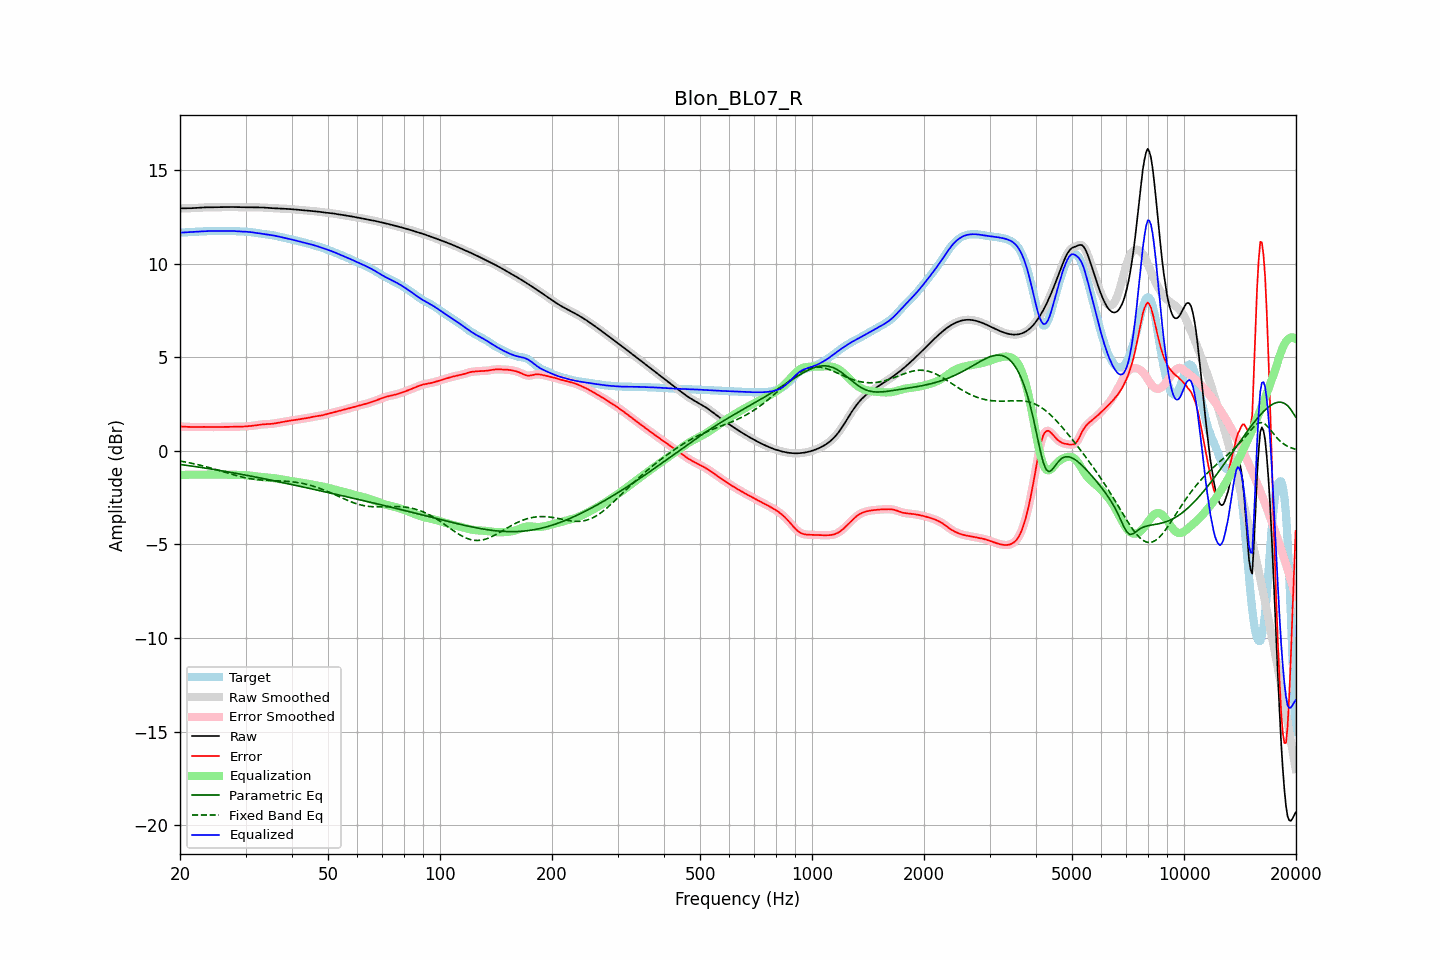

Data behind this chart, as committed beside it:
frequency, raw, error, smoothed, error_smoothed, equalization, parametric_eq, fixed_band_eq, equalized_raw, equalized_smoothed, target
20.00, 12.94, 1.30, 12.94, 1.30, -1.30, -0.73, -0.55, 11.64, 11.64, 11.65
20.20, 12.94, 1.29, 12.94, 1.29, -1.29, -0.74, -0.56, 11.65, 11.65, 11.65
20.40, 12.94, 1.29, 12.94, 1.29, -1.29, -0.75, -0.58, 11.66, 11.66, 11.65
20.61, 12.95, 1.29, 12.95, 1.29, -1.28, -0.76, -0.59, 11.66, 11.66, 11.66
20.81, 12.95, 1.28, 12.95, 1.28, -1.28, -0.78, -0.61, 11.67, 11.67, 11.66
21.02, 12.95, 1.28, 12.95, 1.28, -1.28, -0.79, -0.63, 11.67, 11.67, 11.67
21.23, 12.95, 1.27, 12.95, 1.27, -1.27, -0.80, -0.64, 11.68, 11.68, 11.68
21.44, 12.95, 1.27, 12.95, 1.27, -1.27, -0.81, -0.66, 11.68, 11.68, 11.68
21.66, 12.96, 1.27, 12.96, 1.27, -1.27, -0.82, -0.68, 11.69, 11.69, 11.69
21.87, 12.96, 1.27, 12.96, 1.27, -1.27, -0.84, -0.70, 11.69, 11.69, 11.69
22.09, 12.97, 1.27, 12.97, 1.27, -1.27, -0.85, -0.72, 11.70, 11.70, 11.70
22.31, 12.97, 1.27, 12.97, 1.27, -1.27, -0.86, -0.74, 11.70, 11.70, 11.70
22.54, 12.98, 1.27, 12.98, 1.27, -1.27, -0.88, -0.76, 11.71, 11.71, 11.71
22.76, 12.99, 1.27, 12.99, 1.28, -1.27, -0.89, -0.78, 11.71, 11.71, 11.71
22.99, 12.99, 1.28, 12.99, 1.28, -1.27, -0.90, -0.80, 11.72, 11.72, 11.71
23.22, 13.00, 1.28, 13.00, 1.28, -1.27, -0.91, -0.82, 11.72, 11.72, 11.72
23.45, 13.00, 1.27, 13.00, 1.27, -1.27, -0.93, -0.85, 11.73, 11.73, 11.73
23.69, 13.00, 1.27, 13.00, 1.27, -1.27, -0.94, -0.87, 11.73, 11.73, 11.73
23.92, 13.00, 1.27, 13.00, 1.27, -1.27, -0.96, -0.89, 11.73, 11.73, 11.73
24.16, 13.00, 1.27, 13.00, 1.27, -1.27, -0.97, -0.92, 11.73, 11.73, 11.74
24.40, 13.00, 1.27, 13.00, 1.27, -1.27, -0.98, -0.94, 11.73, 11.73, 11.74
24.65, 13.00, 1.27, 13.00, 1.27, -1.27, -1.00, -0.97, 11.73, 11.73, 11.74
24.89, 13.00, 1.27, 13.00, 1.27, -1.27, -1.01, -0.99, 11.74, 11.74, 11.74
25.14, 13.01, 1.27, 13.01, 1.27, -1.27, -1.03, -1.02, 11.74, 11.74, 11.74
25.39, 13.01, 1.27, 13.01, 1.27, -1.27, -1.04, -1.04, 11.74, 11.74, 11.74
25.65, 13.01, 1.27, 13.01, 1.27, -1.27, -1.05, -1.07, 11.74, 11.74, 11.74
25.91, 13.01, 1.27, 13.01, 1.27, -1.27, -1.07, -1.09, 11.74, 11.74, 11.74
26.16, 13.01, 1.27, 13.01, 1.27, -1.27, -1.08, -1.12, 11.74, 11.74, 11.74
26.43, 13.01, 1.27, 13.01, 1.27, -1.27, -1.10, -1.15, 11.74, 11.74, 11.74
26.69, 13.01, 1.27, 13.01, 1.27, -1.27, -1.11, -1.17, 11.74, 11.74, 11.74
26.96, 13.02, 1.27, 13.02, 1.27, -1.28, -1.13, -1.20, 11.74, 11.74, 11.74
27.23, 13.02, 1.28, 13.02, 1.28, -1.28, -1.14, -1.22, 11.74, 11.74, 11.74
27.50, 13.02, 1.28, 13.02, 1.28, -1.28, -1.16, -1.25, 11.74, 11.74, 11.74
27.77, 13.02, 1.28, 13.02, 1.28, -1.28, -1.17, -1.27, 11.74, 11.74, 11.73
28.05, 13.01, 1.29, 13.01, 1.28, -1.28, -1.19, -1.30, 11.73, 11.73, 11.73
28.33, 13.01, 1.29, 13.01, 1.29, -1.28, -1.21, -1.32, 11.73, 11.73, 11.72
28.62, 13.01, 1.29, 13.01, 1.29, -1.29, -1.22, -1.34, 11.72, 11.72, 11.72
28.90, 13.00, 1.29, 13.00, 1.29, -1.29, -1.24, -1.37, 11.71, 11.71, 11.71
29.19, 13.00, 1.29, 13.00, 1.29, -1.29, -1.25, -1.39, 11.71, 11.71, 11.71
29.48, 13.00, 1.29, 13.00, 1.29, -1.29, -1.27, -1.41, 11.70, 11.70, 11.71
29.78, 13.00, 1.30, 13.00, 1.30, -1.30, -1.29, -1.43, 11.70, 11.70, 11.70
30.08, 13.00, 1.30, 13.00, 1.30, -1.30, -1.30, -1.44, 11.70, 11.70, 11.70
30.38, 13.00, 1.31, 13.00, 1.31, -1.31, -1.32, -1.46, 11.69, 11.69, 11.69
30.68, 13.00, 1.32, 13.00, 1.32, -1.32, -1.33, -1.48, 11.68, 11.68, 11.68
30.99, 13.00, 1.33, 13.00, 1.33, -1.33, -1.35, -1.49, 11.67, 11.67, 11.67
31.30, 13.00, 1.34, 13.00, 1.34, -1.34, -1.37, -1.51, 11.66, 11.66, 11.66
31.61, 13.00, 1.35, 13.00, 1.35, -1.35, -1.38, -1.52, 11.65, 11.65, 11.65
31.93, 13.00, 1.36, 13.00, 1.36, -1.36, -1.40, -1.53, 11.64, 11.64, 11.64
32.24, 13.00, 1.37, 13.00, 1.37, -1.37, -1.42, -1.54, 11.63, 11.63, 11.63
32.57, 13.00, 1.38, 13.00, 1.38, -1.38, -1.44, -1.55, 11.62, 11.61, 11.61
32.89, 13.00, 1.40, 13.00, 1.40, -1.39, -1.45, -1.56, 11.60, 11.60, 11.60
33.22, 12.99, 1.41, 12.99, 1.41, -1.40, -1.47, -1.56, 11.59, 11.59, 11.59
33.55, 12.99, 1.41, 12.99, 1.41, -1.41, -1.49, -1.57, 11.58, 11.58, 11.57
33.89, 12.98, 1.42, 12.98, 1.42, -1.42, -1.50, -1.57, 11.56, 11.56, 11.56
34.23, 12.97, 1.42, 12.97, 1.42, -1.42, -1.52, -1.58, 11.55, 11.55, 11.55
34.57, 12.97, 1.43, 12.97, 1.43, -1.43, -1.54, -1.58, 11.54, 11.54, 11.54
34.92, 12.96, 1.43, 12.96, 1.43, -1.44, -1.56, -1.59, 11.52, 11.52, 11.53
35.27, 12.96, 1.44, 12.96, 1.44, -1.44, -1.58, -1.59, 11.51, 11.51, 11.52
35.62, 12.95, 1.45, 12.95, 1.45, -1.45, -1.59, -1.59, 11.50, 11.50, 11.50
35.97, 12.95, 1.46, 12.95, 1.46, -1.47, -1.61, -1.60, 11.48, 11.48, 11.48
... 635 more rows
